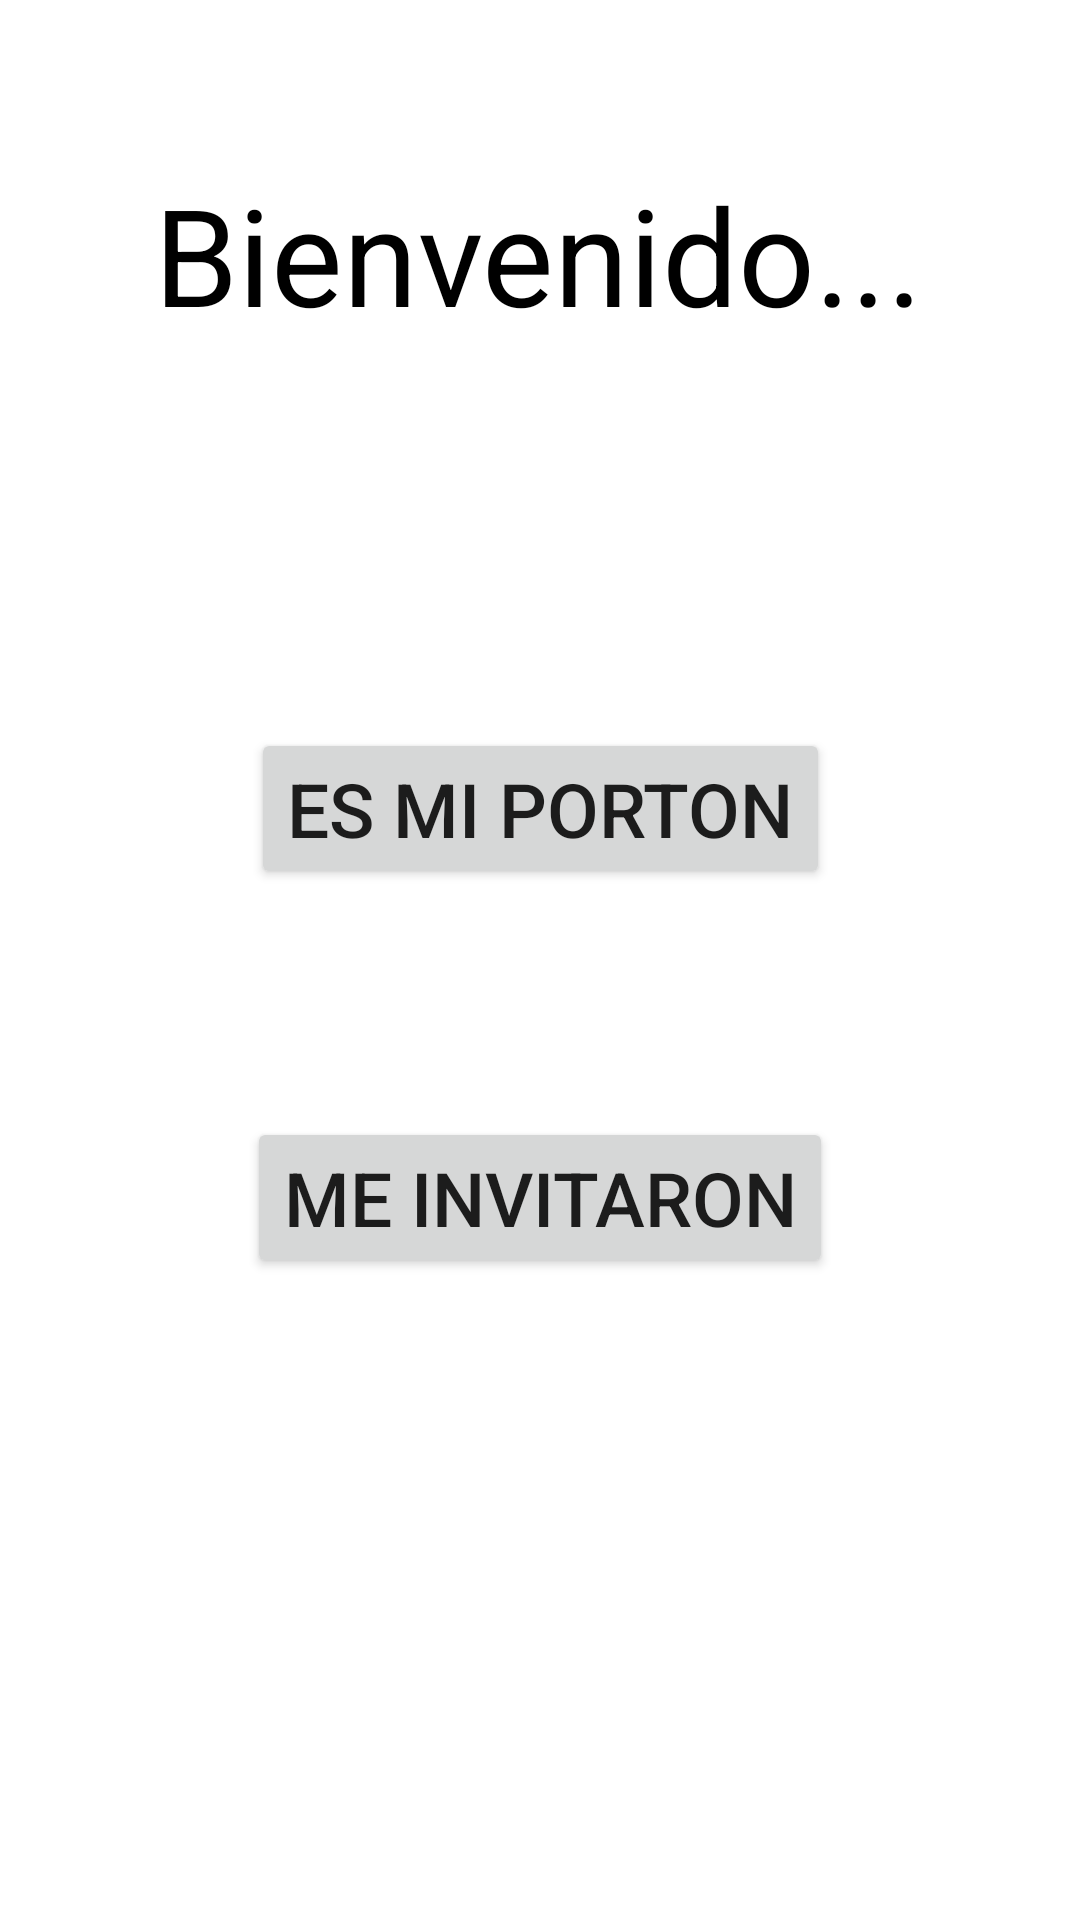

This screen was rendered from an Android layout file. Write that file and the resources it references.
<!-- AndroidManifest.xml: application theme Theme.SealtoPorton -->
<!-- res/layout/activity_main.xml -->
<?xml version="1.0" encoding="utf-8"?>
<androidx.constraintlayout.widget.ConstraintLayout xmlns:android="http://schemas.android.com/apk/res/android"
    xmlns:app="http://schemas.android.com/apk/res-auto"
    xmlns:tools="http://schemas.android.com/tools"
    android:layout_width="match_parent"
    android:layout_height="match_parent"
    tools:context=".MainActivity">

    <TextView
        android:id="@+id/texto"
        android:layout_width="wrap_content"
        android:layout_height="wrap_content"
        android:text="@string/bienvenido"
        android:textColor="@color/black"
        android:textSize="45dp"
        app:layout_constraintBottom_toBottomOf="parent"
        app:layout_constraintHorizontal_bias="0.498"
        app:layout_constraintLeft_toLeftOf="parent"
        app:layout_constraintRight_toRightOf="parent"
        app:layout_constraintTop_toTopOf="parent"
        app:layout_constraintVertical_bias="0.094" />

    <Button
        android:layout_width="wrap_content"
        android:layout_height="wrap_content"
        android:layout_marginTop="128dp"
        android:id="@+id/btnPropietario"
        app:layout_constraintEnd_toEndOf="parent"
        app:layout_constraintStart_toStartOf="parent"
        app:layout_constraintTop_toBottomOf="@+id/texto"
        android:text="@string/es_mi_porton"
        android:textSize="25dp"/>

    <Button
        android:id="@+id/btnInvitado"
        android:layout_width="wrap_content"
        android:layout_height="wrap_content"
        android:layout_marginTop="76dp"
        android:text="@string/me_invitaron"
        android:textSize="25dp"
        app:layout_constraintEnd_toEndOf="parent"
        app:layout_constraintStart_toStartOf="parent"
        app:layout_constraintTop_toBottomOf="@+id/btnPropietario" />

</androidx.constraintlayout.widget.ConstraintLayout>
<!-- resources referenced by this layout -->
<resources>
  <color name="black">#FF000000</color>
  <string name="bienvenido">Bienvenido...</string>
  <string name="es_mi_porton">Es mi porton</string>
  <string name="me_invitaron">Me invitaron</string>
  <style name="Theme.SealtoPorton" parent="Theme.MaterialComponents.DayNight.DarkActionBar">
          
          <item name="colorPrimary">@color/purple_500</item>
          <item name="colorPrimaryVariant">@color/purple_700</item>
          <item name="colorOnPrimary">@color/white</item>
          
          <item name="colorSecondary">@color/teal_200</item>
          <item name="colorSecondaryVariant">@color/teal_700</item>
          <item name="colorOnSecondary">@color/black</item>
          
          <item name="android:statusBarColor" tools:targetApi="l">?attr/colorPrimaryVariant</item>
          
      </style>
  <color name="purple_500">#FF6200EE</color>
  <color name="purple_700">#FF3700B3</color>
  <color name="white">#FFFFFFFF</color>
  <color name="teal_200">#FF03DAC5</color>
  <color name="teal_700">#FF018786</color>
</resources>
